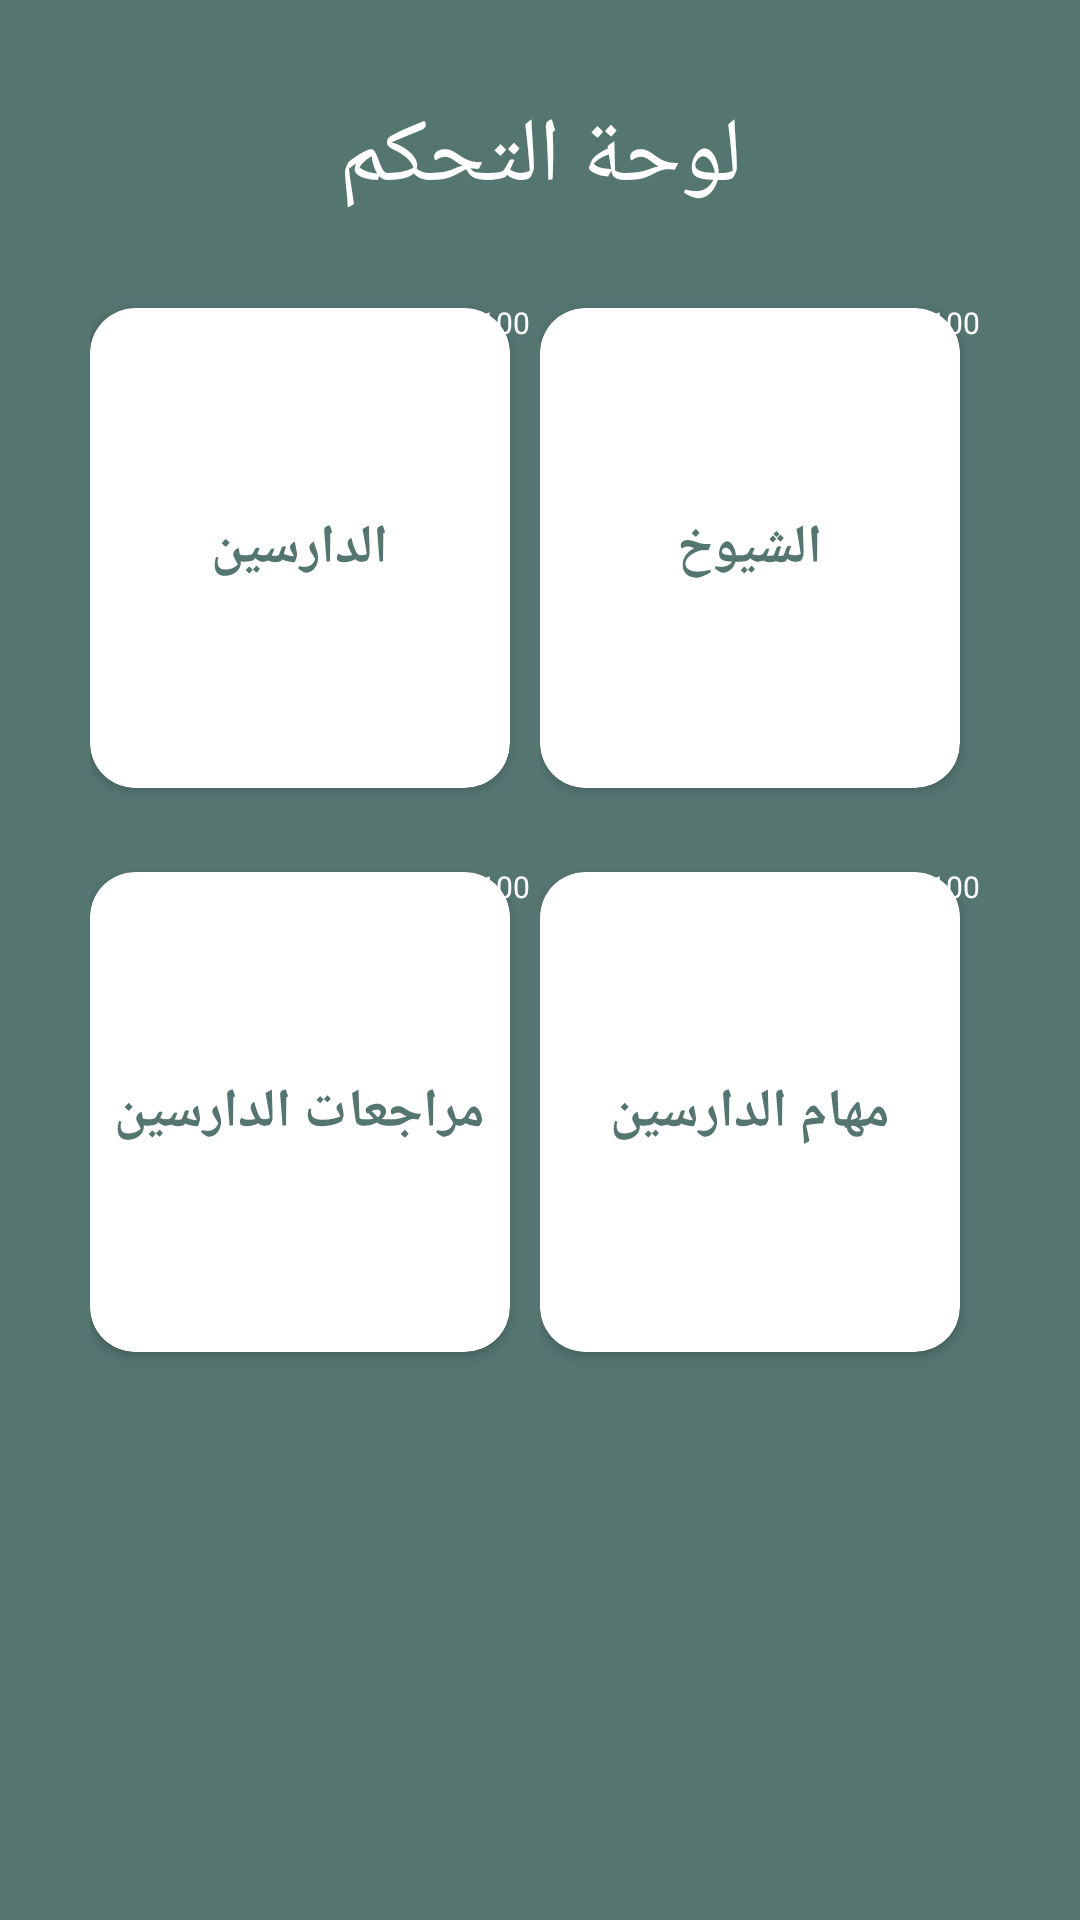

Produce the Android XML layout that renders to this screen, including the resource entries it uses.
<!-- AndroidManifest.xml: application theme AppTheme -->
<!-- res/layout/activity_controler.xml -->
<?xml version="1.0" encoding="utf-8"?>
<androidx.constraintlayout.widget.ConstraintLayout xmlns:android="http://schemas.android.com/apk/res/android"
    xmlns:app="http://schemas.android.com/apk/res-auto"
    xmlns:tools="http://schemas.android.com/tools"
    android:layout_width="match_parent"
    android:layout_height="match_parent"
    tools:context=".Control"
    android:background="#557571">

    <TextView
        android:id="@+id/textView"
        android:layout_width="wrap_content"
        android:layout_height="wrap_content"
        android:layout_centerHorizontal="true"
        android:layout_marginTop="32dp"
        android:text="لوحة التحكم"
        android:textColor="@android:color/white"
        android:textSize="30sp"
        app:layout_constraintEnd_toEndOf="parent"
        app:layout_constraintStart_toStartOf="parent"
        app:layout_constraintTop_toTopOf="parent" />

    <LinearLayout
        android:id="@+id/linearLayout"
        android:layout_width="wrap_content"
        android:layout_height="wrap_content"
        android:layout_marginTop="16dp"
        android:orientation="horizontal"
        app:layout_constraintEnd_toEndOf="parent"
        app:layout_constraintStart_toStartOf="parent"
        app:layout_constraintTop_toBottomOf="@+id/textView">

        <RelativeLayout
            android:layout_width="150dp"
            android:layout_height="wrap_content">

            <TextView
                android:id="@+id/task_stud_tv"
                android:layout_width="20dp"
                android:layout_height="20dp"
                android:layout_marginHorizontal="128dp"
                android:layout_marginVertical="9dp"
                android:background="@drawable/rounded_text_notaion"
                android:elevation="8dp"
                android:gravity="center"
                android:text="100"
                android:textColor="#ffffff"
                android:textSize="10sp" />

            <androidx.cardview.widget.CardView
                android:id="@+id/stud_cardView"
                android:layout_width="140dp"
                android:layout_height="160dp"
                android:layout_marginVertical="14dp"
                android:background="#ffffff"
                app:cardCornerRadius="15dp"
                android:clickable="true">

                <LinearLayout
                    android:layout_width="wrap_content"
                    android:layout_height="wrap_content"
                    android:layout_gravity="center_horizontal|center_vertical"
                    android:layout_margin="16dp"
                    android:orientation="vertical">

                    <ImageView
                        android:layout_width="wrap_content"
                        android:layout_height="wrap_content"
                        android:layout_gravity="center_horizontal"
                        android:src="@drawable/img_card" />

                    <TextView
                        android:layout_width="wrap_content"
                        android:layout_height="wrap_content"
                        android:layout_gravity="center"
                        android:layout_marginVertical="20dp"
                        android:gravity="center"
                        android:text="الدارسين"
                        android:textAlignment="center"
                        android:textColor="#557571"
                        android:textSize="18sp"
                        android:textStyle="bold" />

                </LinearLayout>
            </androidx.cardview.widget.CardView>
        </RelativeLayout>

        <RelativeLayout
            android:layout_width="150dp"
            android:layout_height="wrap_content">

            <TextView
                android:id="@+id/task_teach_tv"
                android:layout_width="20dp"
                android:layout_height="20dp"
                android:layout_marginHorizontal="128dp"
                android:layout_marginVertical="9dp"
                android:background="@drawable/rounded_text_notaion"
                android:elevation="8dp"
                android:gravity="center"
                android:text="100"
                android:textColor="#ffffff"
                android:textSize="10sp" />

            <androidx.cardview.widget.CardView
                android:id="@+id/teach_cardView"
                android:layout_width="140dp"
                android:layout_height="160dp"
                android:layout_marginVertical="14dp"
                android:background="#ffffff"
                app:cardCornerRadius="15dp"
                android:clickable="true"
                android:focusable="true">

                <LinearLayout
                    android:layout_width="wrap_content"
                    android:layout_height="wrap_content"
                    android:layout_gravity="center_horizontal|center_vertical"
                    android:layout_margin="16dp"
                    android:orientation="vertical">

                    <ImageView
                        android:layout_width="wrap_content"
                        android:layout_height="wrap_content"
                        android:layout_gravity="center_horizontal"
                        android:src="@drawable/img_card" />

                    <TextView
                        android:layout_width="wrap_content"
                        android:layout_height="wrap_content"
                        android:layout_gravity="center"
                        android:layout_marginVertical="20dp"
                        android:gravity="center"
                        android:text="الشيوخ"
                        android:textAlignment="center"
                        android:textColor="#557571"
                        android:textSize="18sp"
                        android:textStyle="bold" />
                </LinearLayout>
            </androidx.cardview.widget.CardView>
        </RelativeLayout>
    </LinearLayout>

    <LinearLayout
        android:layout_width="wrap_content"
        android:layout_height="wrap_content"
        android:orientation="horizontal"
        app:layout_constraintEnd_toEndOf="parent"
        app:layout_constraintStart_toStartOf="parent"
        app:layout_constraintTop_toBottomOf="@+id/linearLayout">

        <RelativeLayout
            android:layout_width="150dp"
            android:layout_height="wrap_content">

            <TextView
                android:id="@+id/task_rev_tv"
                android:layout_width="20dp"
                android:layout_height="20dp"
                android:layout_marginHorizontal="128dp"
                android:layout_marginVertical="9dp"
                android:background="@drawable/rounded_text_notaion"
                android:elevation="8dp"
                android:gravity="center"
                android:text="100"
                android:textColor="#ffffff"
                android:textSize="10sp" />

            <androidx.cardview.widget.CardView
                android:id="@+id/stud_rev_carsView"
                android:layout_width="140dp"
                android:layout_height="160dp"
                android:layout_marginVertical="14dp"
                android:background="#ffffff"
                app:cardCornerRadius="15dp">

                <LinearLayout
                    android:layout_width="wrap_content"
                    android:layout_height="wrap_content"
                    android:layout_gravity="center_horizontal|center_vertical"
                    android:orientation="vertical">

                    <ImageView
                        android:layout_width="wrap_content"
                        android:layout_height="wrap_content"
                        android:layout_gravity="center_horizontal"
                        android:src="@drawable/img_card" />

                    <TextView
                        android:layout_width="wrap_content"
                        android:layout_height="wrap_content"
                        android:layout_gravity="center"
                        android:layout_marginVertical="20dp"
                        android:gravity="center"
                        android:text="مراجعات الدارسين"
                        android:textAlignment="center"
                        android:textColor="#557571"
                        android:textSize="18sp"
                        android:textStyle="bold" />

                </LinearLayout>
            </androidx.cardview.widget.CardView>
        </RelativeLayout>

        <RelativeLayout
            android:layout_width="150dp"
            android:layout_height="wrap_content">

            <TextView
                android:id="@+id/task_mission_tv"
                android:layout_width="20dp"
                android:layout_height="20dp"
                android:layout_marginHorizontal="128dp"
                android:layout_marginVertical="9dp"
                android:background="@drawable/rounded_text_notaion"
                android:elevation="8dp"
                android:gravity="center"
                android:text="100"
                android:textColor="#ffffff"
                android:textSize="10sp" />

            <androidx.cardview.widget.CardView
                android:id="@+id/stud_mission_cardView"
                android:layout_width="140dp"
                android:layout_height="160dp"
                android:layout_marginVertical="14dp"
                android:background="#ffffff"
                app:cardCornerRadius="15dp">

                <LinearLayout
                    android:layout_width="wrap_content"
                    android:layout_height="wrap_content"
                    android:layout_gravity="center_horizontal|center_vertical"
                    android:orientation="vertical">

                    <ImageView
                        android:layout_width="wrap_content"
                        android:layout_height="wrap_content"
                        android:layout_gravity="center_horizontal"
                        android:src="@drawable/img_card" />

                    <TextView
                        android:layout_width="wrap_content"
                        android:layout_height="wrap_content"
                        android:layout_gravity="center"
                        android:layout_marginVertical="20dp"
                        android:gravity="center"
                        android:text="مهام الدارسين"
                        android:textAlignment="center"
                        android:textColor="#557571"
                        android:textSize="18sp"
                        android:textStyle="bold" />
                </LinearLayout>
            </androidx.cardview.widget.CardView>
        </RelativeLayout>
    </LinearLayout>
</androidx.constraintlayout.widget.ConstraintLayout>
<!-- resources referenced by this layout -->
<resources>
  <style name="AppTheme" parent="Theme.AppCompat.Light.DarkActionBar">
          
          <item name="colorPrimary">@color/colorPrimary</item>
          <item name="colorPrimaryDark">@color/colorPrimaryDark</item>
          <item name="colorAccent">@color/colorAccent</item>
      </style>
  <color name="colorPrimary">#557571</color>
  <color name="colorPrimaryDark">#557571</color>
  <color name="colorAccent">#557571</color>
</resources>
